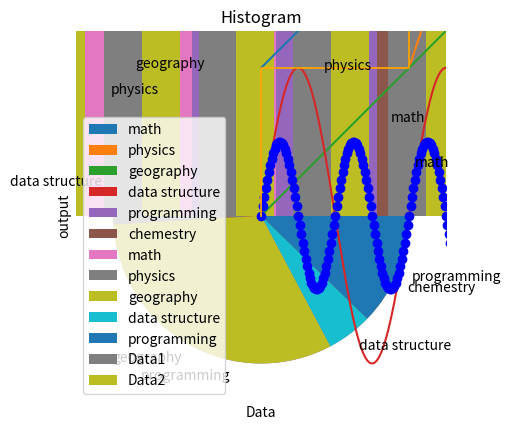

Python code for this plot:
"""
author : Hiwa Azizi
many example for matplotlib packeg and make chart in python
2022
"""


# -------------- example #1 --------------

import matplotlib
import matplotlib.pyplot as plt
import numpy as np

p = np.arange(1,20)
print(p)

plt.plot(p)      #make the chart
plt.show()       #show the chart

# -------------- example #2 --------------
import matplotlib
import matplotlib.pyplot as plt
# import numpy as np

plt.plot([5, 6, 11], "purple")      #make the chart
plt.show()       #show the chart

# -------------- example #3 --------------

import matplotlib
import matplotlib.pyplot as plt
import numpy as np

x = np.arange(1,21)       #make a array from 1 to 20
y = x ** 2                #make a array wit x**2

plt.plot(x , y)           #make a chart with x, y
plt.xlabel("x")           #create a label for x
plt.ylabel("f(x) = X^2")  #create a label for y
plt.title("the chart!")   #create a title for chart

plt.show()                #show a chart
# -------------- example #4 --------------

import matplotlib
import matplotlib.pyplot as plt

x1 = ["Farvardin", "Ordibehesht", "Khordad"]
x2 = [10, 20, 30]                           # must len(x1) = len(x2)

y1 = ["Math", "Chemestri", "Programming"]
y2 = [40, 50, 20]                           # must len(y1) = len(y2)

plt.plot(x1, y1)

plt.xticks(x2, x1)                          # We attribute x1 to x2
plt.yticks(y2, y1)                          # We attribute y1 to y2

plt.show()
# -------------- example #5 ---------------

import matplotlib
import matplotlib.pyplot as plt
import numpy as np

t = np.arange(0, 10, 0.01) # make a array for time (sec)
y = np.sin(2*np.pi*t)   # use sin function from numpy

plt.plot(t, y)         #  create a chart for sin
plt.xlabel("time")     # label for x
plt.ylabel("output")   # label for y
plt.title("Sin")       # title for this chart
plt.show()             # show the chart

# -------------- example #6 ----------------

import numpy as np
import matplotlib.pyplot as plt

def f(t):                     # create a function to calcute a sin(2*Pi*t) * cos(2*Pi*t)
    return np.sin(2 * np.pi * t) * np.cos(2 * np.pi * t)

t1 = np.arange(0, 10, 0.01)   # create a range for time (t1)
t2 = np.arange(2, 12, 0.01)   # create a range for time (t2)
plt.plot(t1, f(t1), "bo", t2, f(t2), "r")  # create a chart for both of time's ranges and formula
plt.xlabel("time (sec)")      # associate a name for the community x
plt.ylabel("output")          # associate a name for the community y
plt.title("sin(2Pit) * cos(2Pit)")         # associate a name for the chart
plt.show()                    # show the chart

# -------------- example #7 --------------

import numpy as np
import matplotlib.pyplot as plt

x = np.arange(20)     # create the range from 0 to 20
plt.bar(x, x**3, align="center", width=0.5, color="red")  # create a bar chart for x and x^3
plt.show()           # show the chart

# -------------- example #8 ---------------

import numpy as np
import matplotlib.pyplot as plt

x = np.arange(20)   # create a range from 0 to 20
plt.scatter(x, x**3, linewidths=2, color="purple")   # create a scatter chart for x , x^3
plt.show()          # show the chart
# -------------- example #9 ---------------

import numpy as np
import matplotlib.pyplot as plt

# create a range from 0 to 20
x = np.arange(20)       

# create a scatter chart for x and x + random_value
plt.scatter(x, x + np.random.randn(len(x)), linewidths=1.5, color="purple")  

# show the chart 
plt.show()
# -------------- example #10 ----------------

import numpy as np
import matplotlib.pyplot as plt

# create a range from 0 to 20
x = np.arange(20)       

# create a step chart for x and x^3
plt.step(x, x**3, color="orange", linewidth=1.25)

# show the chart 
plt.show()
# -------------- example #11 ----------------

import numpy as np
import matplotlib.pyplot as plt
import matplotlib.pylab as pl

# create a set for lessons scores
score = [40, 60, 30, 90, 100, 55]

# create a set for lessons names
lesson = ["math", "physics", "geography",
          "data structure", "programming", "chemestry"]

# create a pie chart for lessons and scores with pylab form matplotlib
pl.pie(score, labels= lesson)

# show the chart
plt.show()
# -------------- example #12 ----------------

import numpy as np
import matplotlib.pyplot as plt
import matplotlib.pylab as pl

# create a set for lessons scores
scores = [np.random.randint(1, 100) for i in range(5)]

# create a set for lessons names
lesson = ["math", "physics", "geography",
          "data structure", "programming"]

# create a pie chart for lessons and scores with pylab form matplotlib
pl.pie(scores, labels= lesson)

# show the scores for user
for score in scores:
    print(score)

# show the chart
plt.show()
# -------------- example #13 ----------------

import numpy as np
import matplotlib.pyplot as plt

# make a set of 100 random value
data = np.random.randn(100)

# create a histogram chart 
plt.hist(data)

# associate a name for the community x
plt.xlabel("Data")

# associate a name for the chart
plt.title("Histogram")

# show the chart
plt.show()
# -------------- example #14 -----------------

import matplotlib.pyplot as plt
import matplotlib.pylab as pl

# make a sets from random value
data1 = pl.randn(300)
data2 = pl.randn(300)

# create a histogram chart for data1 and data2
plt.hist([data1, data2])

# show the chart 
plt.show()
# -------------- example #15 -------------------

import matplotlib.pyplot as plt
import pylab as pl

# make a sets from random value
data1 = pl.randn(500)
data2 = pl.randn(500)

# create a histogram chart for data1 and data2
plt.hist([data1, data2], label=["Data1", "Data2"])

# make guide for chart with it's labels
pl.legend()

# save a picture from chart in your system
plt.savefig("picture_name_and_address.jpg")

# show the chart 
plt.show()
# ---------------------------------------------------------
